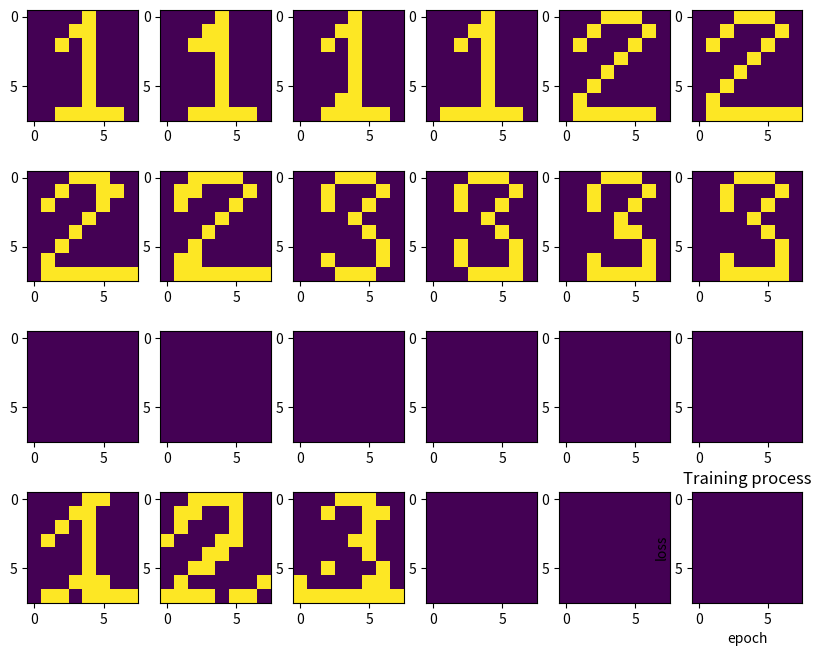

Write the Python code that produced this figure.
import numpy as np
import matplotlib.pyplot as plt
import typing


class Net:
    def __init__(self, input_size, hidden_size, output_size):
        self.w_input_hidden = np.random.uniform(size=(hidden_size, input_size))
        self.w_hidden_output = np.random.uniform(size=(output_size, hidden_size))

    def ReLU(self, vec: np.ndarray) -> np.ndarray:
        return np.maximum(np.zeros(vec.shape), vec)

    def d_ReLU(self, vec: np.ndarray) -> np.ndarray:
        return np.where(vec < 0, 0, 1)

    def forward(self, X: np.ndarray) -> None:
        # u_j
        self.hidden_in = np.dot(self.w_input_hidden, X)
        # y_j
        self.hidden_out = self.ReLU(self.hidden_in)
        # u_k
        self.output_in = np.dot(self.w_hidden_output, self.hidden_out)
        # y_k
        self.output_out = self.ReLU(self.output_in)

    def back_propagation(self, X: np.ndarray, y: np.ndarray, lr: float = 0.01) -> None:
        # 计算误差, 以及反向传播推导式中的delta_k和delta_j
        loss = self.output_out - y
        delta_output = loss * self.d_ReLU(self.output_in)
        delta_hidden = np.dot(self.w_hidden_output.T, delta_output) * self.d_ReLU(self.hidden_in)

        # 更新权重
        self.w_hidden_output -= lr * np.dot(delta_output, self.hidden_out.T)
        self.w_input_hidden -= lr * np.dot(delta_hidden, X.T)

    def train(self, X: np.ndarray, y: np.ndarray, lr: float = 0.01, epochs: int = 10000) -> None:
        self.losses = []

        for epoch in range(epochs):
            loss = 0
            '''
            if epoch % (epochs // 10) == 0:
                print('\n')
            '''

            for i in range(X.shape[0]):
                x = X[i].reshape(X[i].shape[0], 1)
                y_i = y[i].reshape(y[i].shape[0], 1)
                loss += np.mean((self.predict(x) - y_i) ** 2) / X.shape[0]
                self.forward(x)
                self.back_propagation(x, y_i, lr)

                '''
                if epoch % (epochs // 10) == 0:
                    print(f"epoch = {epoch}, predict = {self.output_out}, loss = {np.mean((self.output_out - y_i) ** 2)}")
                '''
            self.losses.append(loss)

        # fig1 = plt.figure(figsize=(10, 8))
        plt.plot(np.arange(epochs // 10, epochs), self.losses[epochs // 10:])
        plt.title("Training process")
        plt.xlabel("epoch")
        plt.ylabel("loss")
        # fig1.savefig("machine_learning/ANN/Training_process.png")

    def predict(self, X: np.ndarray) -> np.ndarray:
        self.forward(X)
        return self.output_out


if __name__ == '__main__':
    X = np.array([[0, 0, 0, 0, 1, 0, 0, 0,
                   0, 0, 0, 1, 1, 0, 0, 0,
                   0, 0, 1, 0, 1, 0, 0, 0,
                   0, 0, 0, 0, 1, 0, 0, 0,
                   0, 0, 0, 0, 1, 0, 0, 0,
                   0, 0, 0, 0, 1, 0, 0, 0,
                   0, 0, 0, 0, 1, 0, 0, 0,
                   0, 0, 1, 1, 1, 1, 1, 0],  # 1

                  [0, 0, 0, 0, 1, 0, 0, 0,
                   0, 0, 0, 1, 1, 0, 0, 0,
                   0, 0, 1, 1, 1, 0, 0, 0,
                   0, 0, 0, 0, 1, 0, 0, 0,
                   0, 0, 0, 0, 1, 0, 0, 0,
                   0, 0, 0, 0, 1, 0, 0, 0,
                   0, 0, 0, 0, 1, 0, 0, 0,
                   0, 0, 1, 1, 1, 1, 1, 0],  # 1

                  [0, 0, 0, 0, 1, 0, 0, 0,
                   0, 0, 0, 1, 1, 0, 0, 0,
                   0, 0, 1, 0, 1, 0, 0, 0,
                   0, 0, 0, 0, 1, 0, 0, 0,
                   0, 0, 0, 0, 1, 0, 0, 0,
                   0, 0, 0, 0, 1, 0, 0, 0,
                   0, 0, 0, 1, 1, 0, 0, 0,
                   0, 0, 1, 1, 1, 1, 1, 0],  # 1

                  [0, 0, 0, 0, 1, 0, 0, 0,
                   0, 0, 0, 1, 1, 0, 0, 0,
                   0, 0, 1, 0, 1, 0, 0, 0,
                   0, 0, 0, 0, 1, 0, 0, 0,
                   0, 0, 0, 0, 1, 0, 0, 0,
                   0, 0, 0, 0, 1, 0, 0, 0,
                   0, 0, 0, 0, 1, 0, 0, 0,
                   0, 1, 1, 1, 1, 1, 1, 0],  # 1

                  [0, 0, 0, 1, 1, 1, 0, 0,
                   0, 0, 1, 0, 0, 0, 1, 0,
                   0, 1, 0, 0, 0, 1, 0, 0,
                   0, 0, 0, 0, 1, 0, 0, 0,
                   0, 0, 0, 1, 0, 0, 0, 0,
                   0, 0, 1, 0, 0, 0, 0, 0,
                   0, 1, 0, 0, 0, 0, 0, 0,
                   0, 1, 1, 1, 1, 1, 1, 0],  # 2

                  [0, 0, 0, 1, 1, 1, 0, 0,
                   0, 0, 1, 0, 0, 0, 1, 0,
                   0, 1, 0, 0, 0, 1, 0, 0,
                   0, 0, 0, 0, 1, 0, 0, 0,
                   0, 0, 0, 1, 0, 0, 0, 0,
                   0, 0, 1, 0, 0, 0, 0, 0,
                   0, 1, 0, 0, 0, 0, 0, 0,
                   0, 1, 1, 1, 1, 1, 1, 1],  # 2

                  [0, 0, 0, 1, 1, 1, 0, 0,
                   0, 0, 1, 0, 0, 1, 1, 0,
                   0, 1, 0, 0, 0, 1, 0, 0,
                   0, 0, 0, 0, 1, 0, 0, 0,
                   0, 0, 0, 1, 0, 0, 0, 0,
                   0, 0, 1, 0, 0, 0, 0, 0,
                   0, 1, 0, 0, 0, 0, 0, 0,
                   0, 1, 1, 1, 1, 1, 1, 1],  # 2

                  [0, 0, 1, 1, 1, 1, 0, 0,
                   0, 1, 1, 0, 0, 0, 1, 0,
                   0, 1, 0, 0, 0, 1, 0, 0,
                   0, 0, 0, 0, 1, 0, 0, 0,
                   0, 0, 0, 1, 0, 0, 0, 0,
                   0, 0, 1, 0, 0, 0, 0, 0,
                   0, 1, 1, 0, 0, 0, 0, 0,
                   0, 1, 1, 1, 1, 1, 1, 1],  # 2

                  [0, 0, 0, 1, 1, 1, 0, 0,
                   0, 0, 1, 0, 0, 0, 1, 0,
                   0, 0, 1, 0, 0, 1, 0, 0,
                   0, 0, 0, 0, 1, 0, 0, 0,
                   0, 0, 0, 0, 0, 1, 0, 0,
                   0, 0, 0, 0, 0, 0, 1, 0,
                   0, 0, 1, 0, 0, 0, 1, 0,
                   0, 0, 0, 1, 1, 1, 0, 0],  # 3

                  [0, 0, 0, 1, 1, 1, 0, 0,
                   0, 0, 1, 0, 0, 0, 1, 0,
                   0, 0, 1, 0, 0, 1, 0, 0,
                   0, 0, 0, 0, 1, 0, 0, 0,
                   0, 0, 0, 0, 0, 1, 0, 0,
                   0, 0, 1, 0, 0, 0, 1, 0,
                   0, 0, 1, 0, 0, 0, 1, 0,
                   0, 0, 0, 1, 1, 1, 1, 0],  # 3

                  [0, 0, 0, 1, 1, 1, 0, 0,
                   0, 0, 1, 0, 0, 0, 1, 0,
                   0, 0, 1, 0, 0, 1, 0, 0,
                   0, 0, 0, 0, 1, 0, 0, 0,
                   0, 0, 0, 0, 1, 1, 0, 0,
                   0, 0, 0, 0, 0, 0, 1, 0,
                   0, 0, 1, 0, 0, 0, 1, 0,
                   0, 0, 1, 1, 1, 1, 1, 0],  # 3

                  [0, 0, 0, 1, 1, 1, 0, 0,
                   0, 0, 1, 0, 0, 0, 1, 0,
                   0, 0, 1, 0, 0, 1, 0, 0,
                   0, 0, 0, 0, 1, 0, 0, 0,
                   0, 0, 0, 0, 0, 1, 0, 0,
                   0, 0, 0, 0, 0, 0, 1, 0,
                   0, 0, 1, 0, 0, 0, 1, 0,
                   0, 0, 1, 1, 1, 1, 1, 0]])  # 3

    fig2, axes = plt.subplots(nrows=4, ncols=X.shape[0] // 2, figsize=(10, 8))
    for i in range(X.shape[0]):
        x = X[i].reshape((8, 8))
        row_id = i // (X.shape[0] // 2)
        col_id = i - row_id * X.shape[0]
        axes[row_id, col_id].imshow(x)
        axes[2, col_id].imshow(np.zeros((8, 8)))

    y = np.array([[1], [1], [1], [1], [2], [2], [2], [2], [3], [3], [3], [3]])
    NN = Net(64, 10, 1)
    NN.train(X, y, lr=0.001, epochs=30000)

    test = np.array([[0, 0, 0, 0, 1, 1, 0, 0,
                      0, 0, 0, 1, 1, 0, 0, 0,
                      0, 0, 1, 0, 1, 0, 0, 0,
                      0, 1, 0, 0, 1, 0, 0, 0,
                      0, 0, 0, 0, 1, 0, 0, 0,
                      0, 0, 0, 0, 1, 0, 0, 0,
                      0, 0, 0, 1, 1, 1, 0, 0,
                      0, 1, 1, 0, 1, 1, 1, 1],  # 1

                     [0, 0, 1, 1, 1, 1, 0, 0,
                      0, 1, 1, 0, 0, 1, 0, 0,
                      0, 1, 0, 0, 0, 1, 0, 0,
                      1, 0, 0, 0, 1, 1, 0, 0,
                      0, 0, 0, 1, 1, 0, 0, 0,
                      0, 0, 1, 1, 0, 0, 0, 0,
                      0, 1, 0, 0, 0, 0, 0, 1,
                      1, 1, 1, 1, 0, 1, 1, 0],  # 2

                     [0, 0, 0, 1, 1, 1, 0, 0,
                      0, 0, 1, 0, 0, 1, 1, 0,
                      0, 0, 0, 0, 0, 1, 0, 0,
                      0, 0, 0, 0, 1, 1, 0, 0,
                      0, 0, 0, 0, 0, 1, 0, 0,
                      0, 0, 1, 0, 0, 0, 1, 0,
                      1, 0, 0, 0, 0, 1, 1, 0,
                      1, 1, 1, 1, 1, 1, 1, 1]])  # 3

    for i in range(test.shape[0]):
        x = test[i].reshape(8, 8)
        axes[3, i].imshow(x)
        axes[3, i + 3].imshow(np.zeros((8, 8)))
        print(NN.predict(x.reshape(64, 1)))

    # fig2.savefig("machine_learning/ANN/input_num.png")
